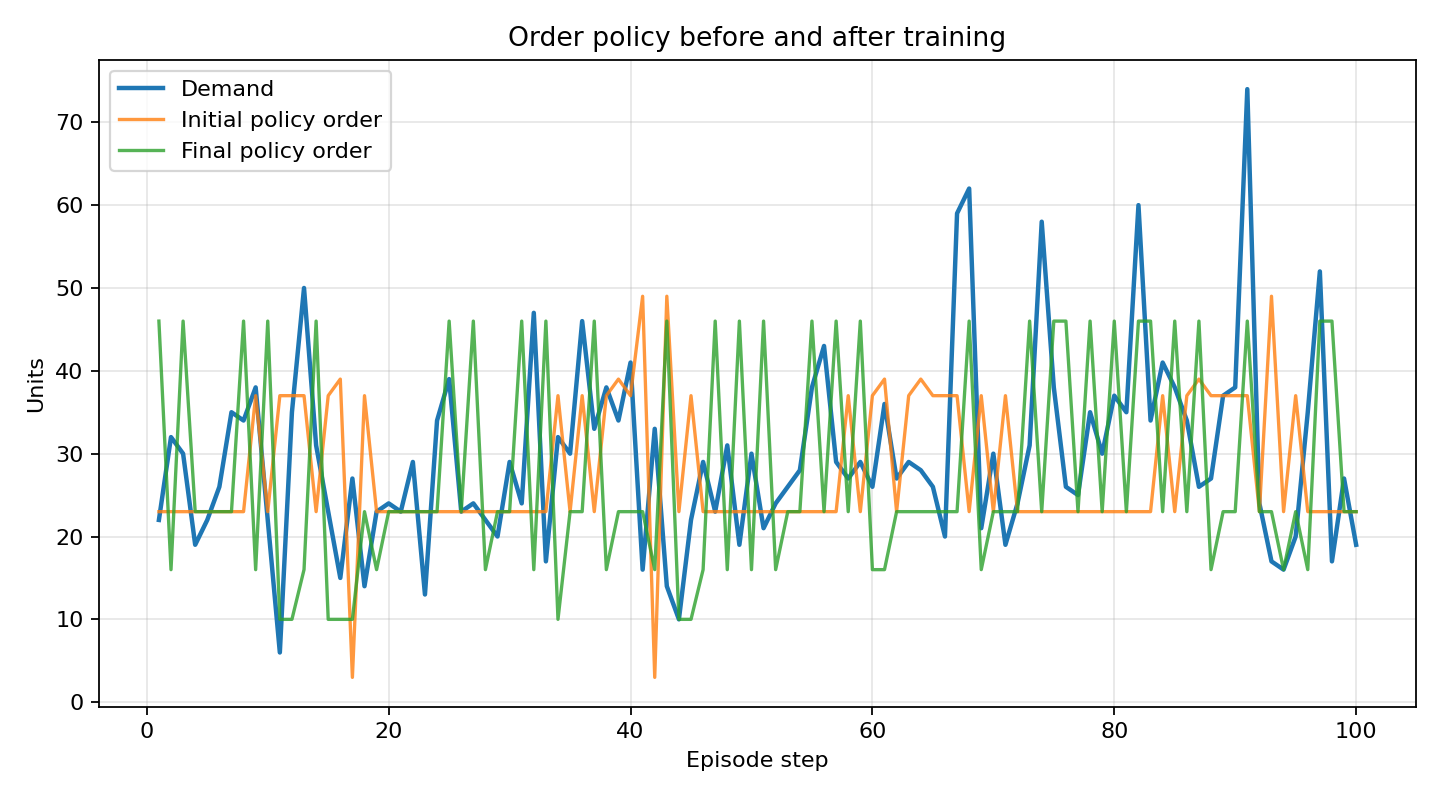

The file beside this chart, header and first rows:
step, demand, expected_demand, initial_order, final_order, initial_inventory, final_inventory, initial_pending_orders, final_pending_orders, initial_unmet_demand, final_unmet_demand
1, 22, 21.35, 23, 46, 28, 28, 23, 46, 0, 0
2, 32, 22.64, 23, 16, 0, 0, 46, 62, 4, 4
3, 30, 23.78, 23, 46, 0, 16, 46, 62, 7, 0
4, 19, 24.71, 23, 23, 4, 13, 46, 69, 0, 0
5, 22, 25.38, 23, 23, 5, 37, 46, 46, 0, 0
6, 26, 25.75, 23, 23, 2, 34, 46, 46, 0, 0
7, 35, 25.79, 23, 23, 0, 22, 46, 46, 10, 0
8, 34, 25.52, 23, 46, 0, 11, 46, 69, 11, 0
9, 38, 24.94, 37, 16, 0, 0, 60, 62, 15, 4
10, 22, 24.1, 23, 46, 1, 24, 60, 62, 0, 0
11, 6, 23.05, 37, 10, 32, 34, 60, 56, 0, 0
12, 35, 21.88, 37, 10, 20, 45, 74, 20, 0, 0
13, 50, 20.65, 37, 16, 7, 5, 74, 26, 0, 0
14, 31, 19.44, 23, 46, 13, 0, 60, 62, 0, 16
15, 23, 18.35, 37, 10, 27, 0, 60, 56, 0, 7
16, 15, 17.45, 39, 10, 35, 31, 76, 20, 0, 0
17, 27, 16.8, 3, 10, 45, 14, 42, 20, 0, 0
18, 14, 16.46, 37, 23, 70, 10, 40, 33, 0, 0
19, 23, 16.45, 23, 16, 50, 0, 60, 39, 0, 3
20, 24, 16.78, 23, 23, 63, 0, 46, 39, 0, 1
21, 23, 17.45, 23, 23, 63, 0, 46, 46, 0, 7
22, 29, 18.42, 23, 23, 57, 0, 46, 46, 0, 6
23, 13, 19.63, 23, 23, 67, 10, 46, 46, 0, 0
24, 34, 21.03, 23, 23, 56, 0, 46, 46, 0, 1
25, 39, 22.53, 23, 46, 40, 0, 46, 69, 0, 16
26, 23, 24.03, 23, 23, 40, 0, 46, 69, 0, 0
27, 24, 25.46, 23, 46, 39, 22, 46, 69, 0, 0
28, 22, 26.74, 23, 16, 40, 23, 46, 62, 0, 0
29, 20, 27.77, 23, 23, 43, 49, 46, 39, 0, 0
30, 29, 28.51, 23, 23, 37, 36, 46, 46, 0, 0
31, 24, 28.9, 23, 46, 36, 35, 46, 69, 0, 0
32, 47, 28.94, 23, 16, 12, 11, 46, 62, 0, 0
33, 17, 28.61, 23, 46, 18, 40, 46, 62, 0, 0
34, 32, 27.95, 37, 10, 9, 24, 60, 56, 0, 0
35, 30, 26.99, 23, 23, 2, 40, 60, 33, 0, 0
36, 46, 25.81, 37, 23, 0, 4, 60, 46, 7, 0
37, 33, 24.48, 23, 46, 0, 0, 60, 69, 10, 6
38, 38, 23.09, 37, 16, 0, 0, 60, 62, 1, 15
39, 34, 21.74, 39, 23, 0, 12, 76, 39, 11, 0
40, 41, 20.51, 37, 23, 0, 0, 76, 46, 4, 13
41, 16, 19.49, 49, 23, 23, 7, 86, 46, 0, 0
42, 33, 18.76, 3, 16, 27, 0, 52, 39, 0, 3
43, 14, 18.37, 49, 46, 62, 9, 52, 62, 0, 0
44, 10, 18.35, 23, 10, 55, 15, 72, 56, 0, 0
45, 22, 18.71, 37, 10, 78, 39, 60, 20, 0, 0
46, 29, 19.44, 23, 16, 71, 20, 60, 26, 0, 0
47, 23, 20.51, 23, 46, 77, 7, 46, 62, 0, 0
48, 31, 21.86, 23, 16, 69, 0, 46, 62, 0, 8
49, 19, 23.4, 23, 46, 73, 27, 46, 62, 0, 0
50, 30, 25.05, 23, 16, 66, 13, 46, 62, 0, 0
51, 21, 26.72, 23, 46, 68, 38, 46, 62, 0, 0
52, 24, 28.29, 23, 16, 67, 30, 46, 62, 0, 0
53, 26, 29.69, 23, 23, 64, 50, 46, 39, 0, 0
54, 28, 30.83, 23, 23, 59, 38, 46, 46, 0, 0
55, 38, 31.63, 23, 46, 44, 23, 46, 69, 0, 0
56, 43, 32.06, 23, 23, 24, 3, 46, 69, 0, 0
57, 29, 32.08, 23, 46, 18, 20, 46, 69, 0, 0
58, 27, 31.71, 37, 23, 14, 16, 60, 69, 0, 0
59, 29, 30.96, 23, 46, 8, 33, 60, 69, 0, 0
60, 26, 29.89, 37, 16, 19, 30, 60, 62, 0, 0
... 40 more rows
